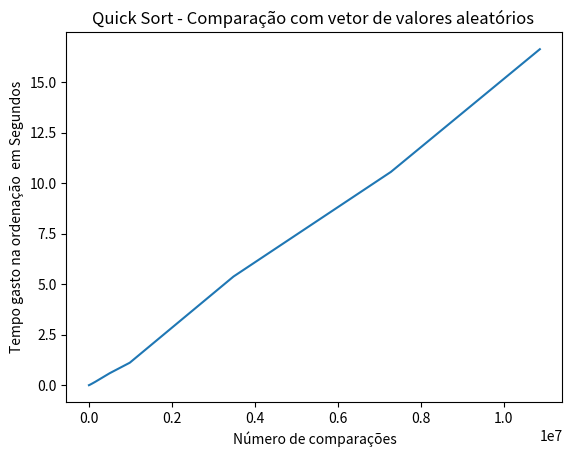

This figure's Python source:
import matplotlib.pyplot
import matplotlib.pyplot as plt
#número de comparações vs tempo

valores = [5092,38812,85943,158896,505425,989909,3489514,7285345,10875958]
tempo = [0.011961, 0.044878, 0.096742, 0.180518, 0.604384, 1.123994,5.383602,10.559755,16.626530]
matplotlib.pyplot.title('Quick Sort - Comparação com vetor de valores aleatórios ')
matplotlib.pyplot.xlabel('Número de comparações')
matplotlib.pyplot.ylabel('Tempo gasto na ordenação  em Segundos')
matplotlib.pyplot.plot(valores,tempo)
matplotlib.pyplot.show()
